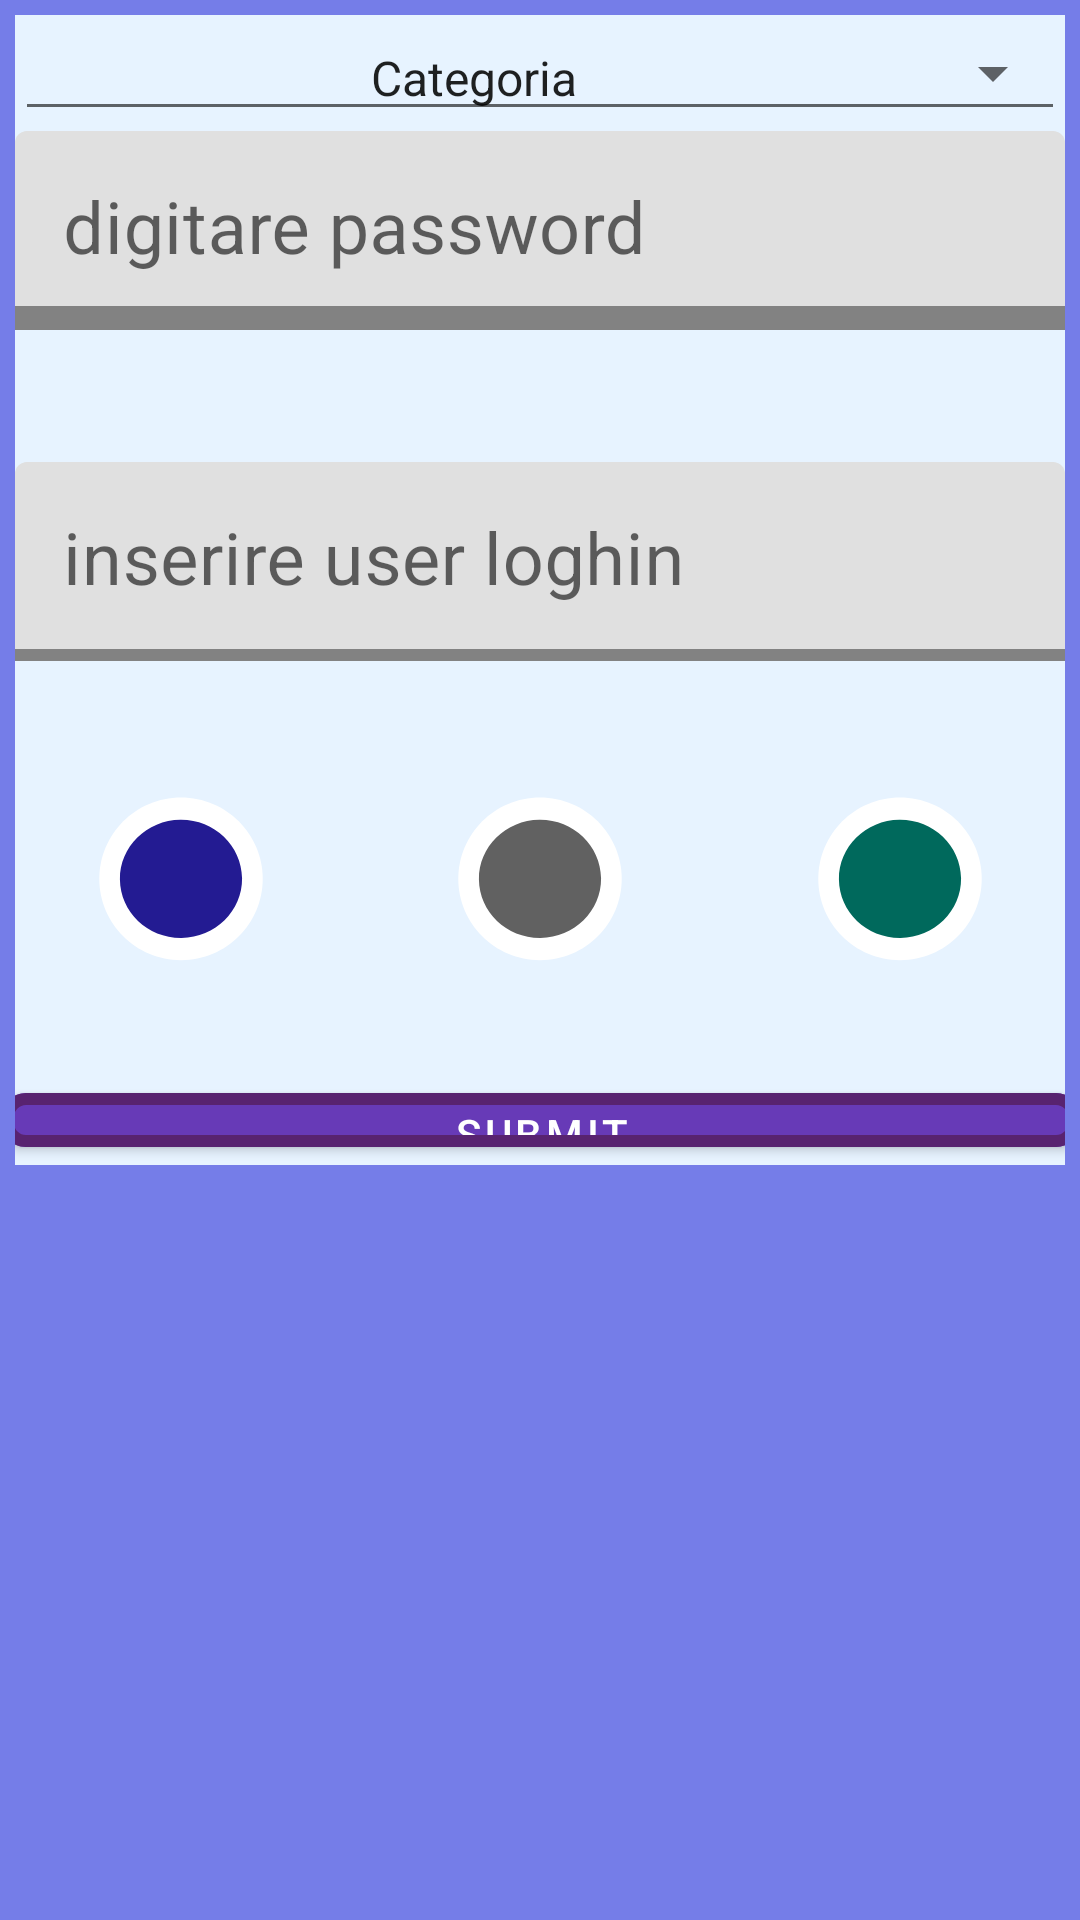

This screen was rendered from an Android layout file. Write that file and the resources it references.
<!-- AndroidManifest.xml: application theme Theme.Passy -->
<!-- res/layout/yy.xml -->
<?xml version="1.0" encoding="utf-8"?>
<androidx.core.widget.NestedScrollView xmlns:android="http://schemas.android.com/apk/res/android"
    xmlns:app="http://schemas.android.com/apk/res-auto"
    xmlns:tools="http://schemas.android.com/tools"
    android:id="@+id/layoutsheet"
    android:background="#757de8"
    android:layout_width="match_parent"
    android:layout_height="match_parent"
    android:layout_margin="10dp"
    android:padding="5dp">


    <androidx.constraintlayout.motion.widget.MotionLayout

        android:id="@+id/constraintLayout"
        android:layout_width="match_parent"
        android:layout_height="match_parent"
        android:background="#E7F3FF"
        app:layoutDescription="@xml/yy_xml_constraintlayout_scene">

        <androidx.appcompat.widget.AppCompatImageView
            android:id="@+id/iv_red"
            android:layout_width="wrap_content"
            android:layout_height="120dp"
            android:layout_marginTop="12dp"
            android:adjustViewBounds="true"
            android:cropToPadding="false"
            android:onClick="onclik"
            android:paddingHorizontal="0dp"
            android:paddingVertical="0dp"
            android:scaleType="centerCrop"
            app:layout_constraintEnd_toStartOf="@+id/iv_Green"
            app:layout_constraintHorizontal_bias="0.5"
            app:layout_constraintStart_toEndOf="@+id/iv_red2"
            app:layout_constraintTop_toBottomOf="@+id/txt_pass"
            app:srcCompat="@drawable/cerchio3" />

        <androidx.appcompat.widget.AppCompatImageView
            android:id="@+id/iv_red2"
            android:layout_width="wrap_content"
            android:layout_height="120dp"
            android:adjustViewBounds="true"
            android:cropToPadding="false"
            android:paddingHorizontal="0dp"
            android:paddingVertical="0dp"
            android:scaleType="centerCrop"
            app:layout_constraintBottom_toBottomOf="@+id/iv_red"
            app:layout_constraintEnd_toStartOf="@+id/iv_red"
            app:layout_constraintHorizontal_bias="0.5"
            app:layout_constraintHorizontal_chainStyle="spread"
            app:layout_constraintStart_toStartOf="parent"
            app:layout_constraintTop_toTopOf="@+id/iv_red"
            app:srcCompat="@drawable/cerchia4" />

        <ImageButton
            android:id="@+id/iv_avatar_sheet_n"
            android:layout_width="160dp"
            android:layout_height="180dp"
            android:visibility="gone"
            app:layout_constraintEnd_toEndOf="@+id/spinner"
            app:layout_constraintStart_toStartOf="@+id/spinner"
            app:layout_constraintTop_toBottomOf="@+id/spinner"
            app:shapeAppearanceOverlay="@style/roundedImageView"
            tools:visibility="visible">


        </ImageButton>


        <Spinner
            android:id="@+id/spinner"
            style="@style/Widget.AppCompat.Spinner.Underlined"
            android:layout_width="match_parent"
            android:layout_height="wrap_content"
            android:entries="@array/avatar_password"
            android:scrollbarSize="8dp"
            android:textAlignment="center"
            app:layout_constraintEnd_toEndOf="parent"
            app:layout_constraintStart_toStartOf="parent"
            app:layout_constraintTop_toTopOf="parent">

        </Spinner>

        <com.google.android.material.textfield.TextInputLayout
            android:id="@+id/txt_loghin"
            android:layout_width="0dp"
            android:layout_height="wrap_content"
            android:background="@drawable/bg_text_finder"
            app:boxStrokeWidth="8dp"
            app:layout_constraintEnd_toEndOf="parent"
            app:layout_constraintStart_toStartOf="parent"
            app:layout_constraintTop_toBottomOf="@+id/iv_avatar_sheet_n">

            <com.google.android.material.textfield.TextInputEditText
                android:id="@+id/txt_user"
                android:layout_width="match_parent"
                android:layout_height="wrap_content"
                android:hint="digitare password"
                android:password="true"
                android:textColorHint="#C7BDBD"
                android:textSize="24sp" />

        </com.google.android.material.textfield.TextInputLayout>

        <com.google.android.material.textfield.TextInputLayout
            android:id="@+id/txt_pass"
            android:layout_width="0dp"
            android:layout_height="wrap_content"
            android:layout_marginTop="44dp"
            android:background="@drawable/bg_text_finder"
            app:boxStrokeColor="@color/black"
            app:boxStrokeWidth="4dp"
            app:circularflow_radiusInDP="4dp"
            app:layout_constraintEnd_toEndOf="parent"
            app:layout_constraintStart_toStartOf="parent"
            app:layout_constraintTop_toBottomOf="@+id/txt_loghin">

            <com.google.android.material.textfield.TextInputEditText
                android:id="@+id/txt_password"
                android:layout_width="match_parent"
                android:layout_height="wrap_content"
                android:hint="inserire user loghin"
                android:password="true"
                android:textColorHint="#C7BDBD"
                android:textSize="24sp" />

        </com.google.android.material.textfield.TextInputLayout>

        <androidx.appcompat.widget.AppCompatImageView
            android:id="@+id/iv_Green"
            android:layout_width="wrap_content"
            android:layout_height="120dp"
            android:adjustViewBounds="true"
            android:background="@drawable/cerchio"
            android:cropToPadding="false"
            android:onClick="onclick"
            android:paddingHorizontal="0dp"
            android:paddingVertical="0dp"
            android:scaleType="centerCrop"
            app:layout_constraintBottom_toBottomOf="@+id/iv_red"
            app:layout_constraintEnd_toEndOf="parent"
            app:layout_constraintHorizontal_bias="0.5"
            app:layout_constraintStart_toEndOf="@+id/iv_red"
            app:layout_constraintTop_toTopOf="@+id/iv_red"
            app:srcCompat="@drawable/cerchio2" />

        <com.google.android.material.button.MaterialButton
            android:id="@+id/btn_save"
            android:layout_width="0dp"
            android:layout_height="30dp"

            android:layout_marginTop="6dp"
            android:text="Submit"
            app:cornerRadius="8dp"
            app:layout_constraintBottom_toBottomOf="parent"
            app:layout_constraintEnd_toEndOf="@+id/iv_Green"
            app:layout_constraintHorizontal_bias="0.0"
            app:layout_constraintStart_toStartOf="@+id/iv_red2"
            app:layout_constraintTop_toBottomOf="@+id/iv_red"
            app:layout_constraintVertical_bias="1.0"
            app:strokeColor="#582370"
            app:strokeWidth="4dp" />

    </androidx.constraintlayout.motion.widget.MotionLayout>
</androidx.core.widget.NestedScrollView>
<!-- resources referenced by this layout -->
<resources>
  <string-array name="avatar_password">
          <item>  Categoria</item>
          <item>Lavoro</item>
          <item>Uso_Personale</item>
          <item>Giochi</item>
          <item>Importante</item>
          <item>Posta</item>
      </string-array>
  <color name="black">#FF000000</color>
  <!-- drawable bg_text_finder (drawable) -->
  <vector xmlns:android="http://schemas.android.com/apk/res/android"
      android:width="317dp"
      android:height="55dp"
      android:viewportWidth="317"
      android:viewportHeight="55">
  
      <group>
  
          <clip-path
              android:pathData="M10 0H307C312.523 0 317 4.47715 317 10V45C317 50.5228 312.523 55 307 55H10C4.47715 55 0 50.5228 0 45V10C0 4.47715 4.47715 0 10 0Z"
              />
  
          <path
              android:pathData="M0 0V55H317V0"
              android:fillColor="#262626"
              />
  
      </group>
  
  </vector>
  <!-- drawable cerchio (drawable) -->
  <vector xmlns:android="http://schemas.android.com/apk/res/android"
      android:width="200dp"
      android:height="200dp"
      android:viewportHeight="64"
      android:viewportWidth="64">
  
      <path
          android:fillColor="@color/softGreen"
          android:pathData="M22,32
          A10,10 0 1,1 42,32
          A10,10 0 1,1 22,32 Z" />
  </vector>
  <!-- drawable cerchio3 (drawable) -->
  <?xml version="1.0" encoding="utf-8"?>
  <vector xmlns:android="http://schemas.android.com/apk/res/android"
      android:width="640dp"
      android:height="640dp"
      android:viewportWidth="640"
      android:viewportHeight="640">
  
      <path
          android:fillColor="@color/white"
          android:strokeWidth="1"
          android:pathData="M465.28 323.25C465.28 403.15 400.18 468.02 320 468.02C239.82 468.02 174.72 403.15 174.72 323.25C174.72 243.35 239.82 178.49 320 178.49C400.18 178.49 465.28 243.35 465.28 323.25Z" />
      <path
          android:fillColor="@color/redsoft"
          android:strokeWidth="4"
          android:pathData="M428.57 322.19C429.14 380.15 380.95 427.68 321.02 428.27C261.1 428.85 211.99 382.27 211.43 324.31C210.86 266.35 259.05 218.83 318.98 218.24C378.9 217.66 428.01 264.24 428.57 322.19Z" />
  
  </vector>
  <style name="roundedImageView" parent="">
          <item name="cornerFamily">rounded</item>
          <item name="cornerSize">8dp</item>
      </style>
  <style name="Theme.Passy" parent="Theme.MaterialComponents.DayNight.DarkActionBar">
  
          
          <item name="md_corner_radius">16dp</item>
  
          <item name="colorPrimary">@color/softpurple</item>
          <item name="colorPrimaryVariant">@color/softpurple</item>
          <item name="colorOnPrimary">@color/white</item>
          
          <item name="colorSecondary">@color/softpurple</item>
          <item name="colorSecondaryVariant">@color/teal_700</item>
          <item name="colorOnSecondary">@color/black</item>
          
          <item name="android:statusBarColor">?attr/colorPrimaryVariant</item>
          
      </style>
  <color name="white">#FFFFFF</color>
  <color name="materail_blue">#231B92</color>
  <color name="softGreen">#00695c</color>
  <color name="redsoft">#616161</color>
  <color name="softpurple">#673AB7</color>
  <color name="teal_700">#FF018786</color>
</resources>
